Run: headless pygame with SDL's dummy video driver; simulated clock (each Clock.tick advances the game by its frame time, no real sleeping); random seed 0; keys injected as events and as key.get_pressed() state; no mouse input.
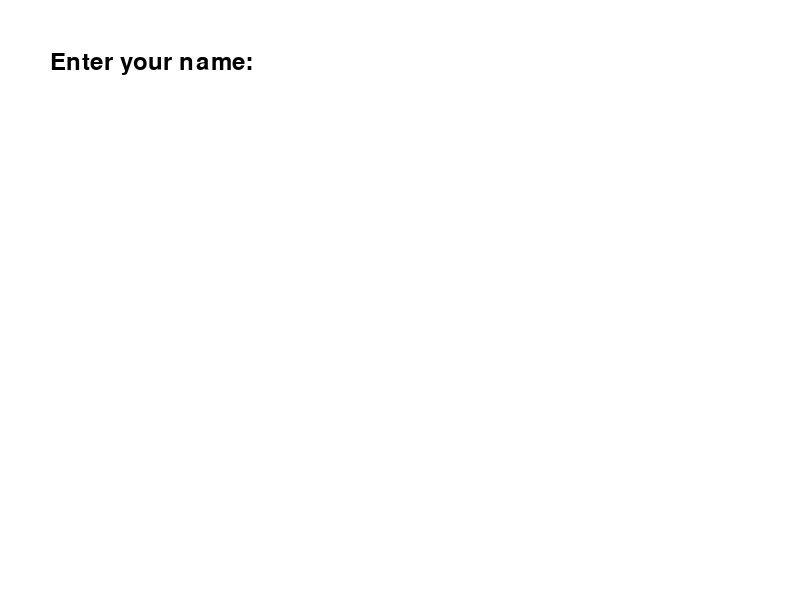
Frame 1 of 1 · flips 1–60 · no input

The pygame program that drew these frames:

import pygame
import sys

# Initialize Pygame
pygame.init()

# Set up the screen
WIDTH, HEIGHT = 800, 600
screen = pygame.display.set_mode((WIDTH, HEIGHT))
pygame.display.set_caption("Text Input Example")

# Define colors
WHITE = (255, 255, 255)
BLACK = (0, 0, 0)

# Define font
font = pygame.font.Font(None, 36)

# Text input function
def text_input():
    text = ""
    while True:
        for event in pygame.event.get():
            if event.type == pygame.QUIT:
                pygame.quit()
                sys.exit()
            elif event.type == pygame.KEYDOWN:
                if event.key == pygame.K_RETURN:
                    return text
                elif event.key == pygame.K_BACKSPACE:
                    text = text[:-1]
                else:
                    text += event.unicode

        screen.fill(WHITE)
        draw_text("Enter your name:", font, BLACK, (50, 50))
        draw_text(text, font, BLACK, (50, 100))
        pygame.display.flip()

# Function to draw text on the screen
def draw_text(text, font, color, position):
    text_surface = font.render(text, True, color)
    screen.blit(text_surface, position)

# Main loop
def main():
    name = text_input()
    print("You entered:", name)

if __name__ == "__main__":
    main()
